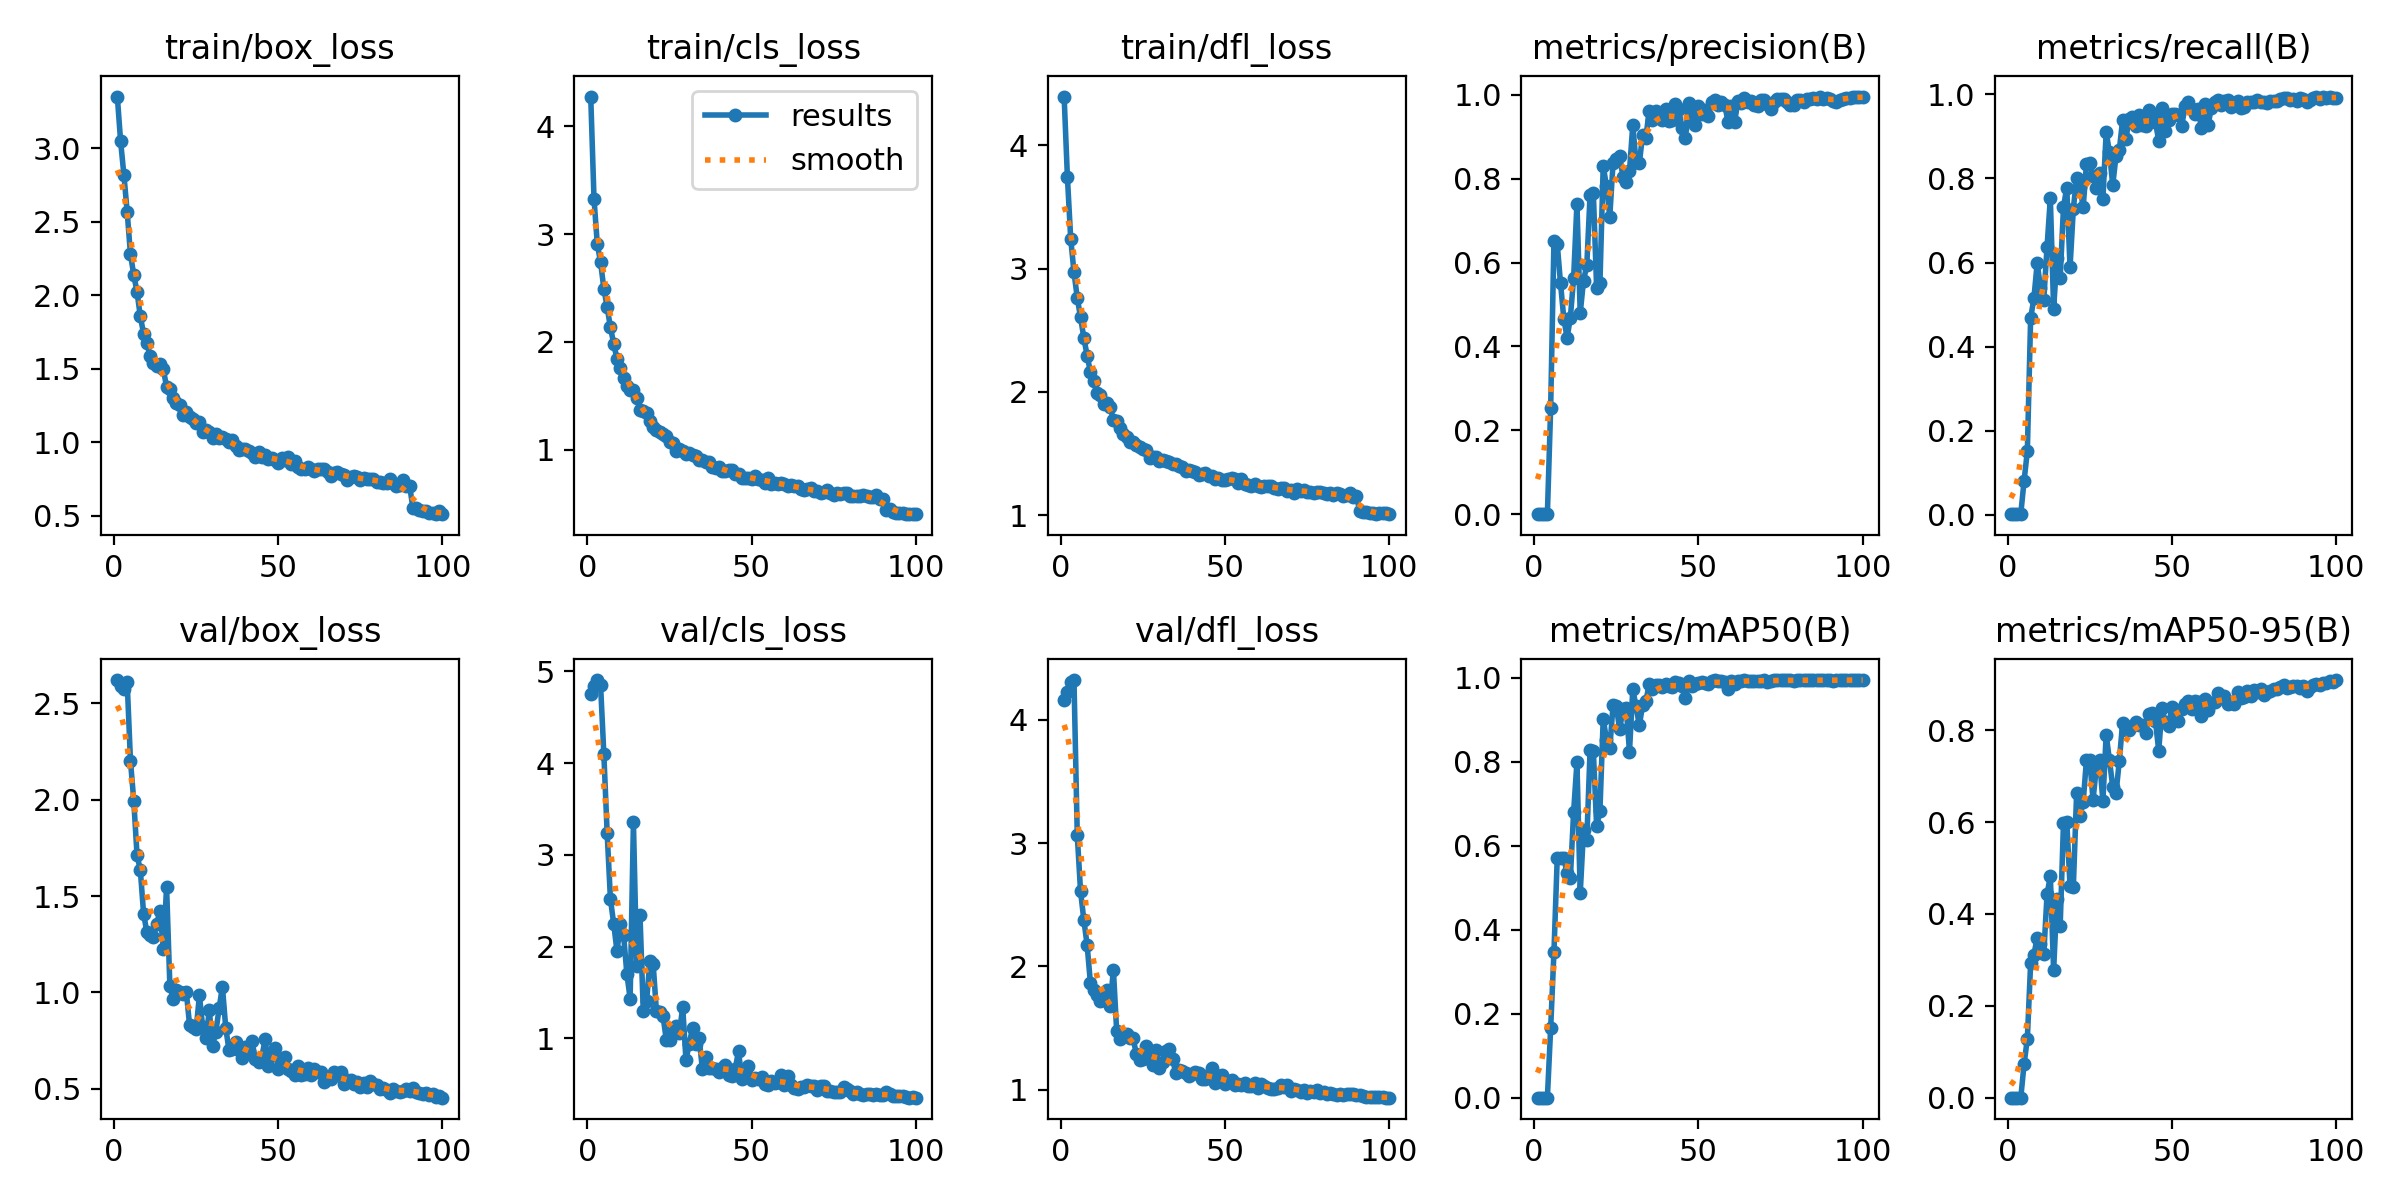

The table this chart was drawn from, first rows:
epoch, train/box_loss, train/cls_loss, train/dfl_loss, metrics/precision(B), metrics/recall(B), metrics/mAP50(B), metrics/mAP50-95(B), val/box_loss, val/cls_loss, val/dfl_loss, lr/pg0, lr/pg1, lr/pg2
1, 3.351, 4.274, 4.396, 2e-05, 0.00135, 1e-05, 0, 2.621, 4.75, 4.162, 0.0003, 0.0003, 0.0003
2, 3.046, 3.327, 3.742, 2e-05, 0.002, 3e-05, 0, 2.59, 4.845, 4.223, 0.000605, 0.000605, 0.000605
3, 2.819, 2.907, 3.244, 2e-05, 0.002, 2e-05, 0, 2.575, 4.907, 4.309, 0.0009039, 0.0009039, 0.0009039
4, 2.567, 2.739, 2.972, 2e-05, 0.002, 2e-05, 0, 2.61, 4.85, 4.322, 0.001078, 0.001078, 0.001078
5, 2.28, 2.494, 2.763, 0.2534, 0.08041, 0.1658, 0.07282, 2.203, 4.097, 3.065, 0.001078, 0.001078, 0.001078
6, 2.139, 2.323, 2.605, 0.6523, 0.1514, 0.3466, 0.1286, 1.996, 3.239, 2.61, 0.001067, 0.001067, 0.001067
7, 2.023, 2.135, 2.44, 0.6445, 0.4674, 0.571, 0.2922, 1.713, 2.521, 2.377, 0.001056, 0.001056, 0.001056
8, 1.857, 1.984, 2.294, 0.5507, 0.5153, 0.5715, 0.3116, 1.635, 2.249, 2.175, 0.001045, 0.001045, 0.001045
9, 1.739, 1.842, 2.163, 0.4667, 0.5988, 0.5704, 0.348, 1.409, 1.95, 1.867, 0.001034, 0.001034, 0.001034
10, 1.673, 1.755, 2.091, 0.4209, 0.5399, 0.5351, 0.3344, 1.313, 2.243, 1.812, 0.001023, 0.001023, 0.001023
11, 1.586, 1.667, 1.99, 0.4685, 0.5114, 0.5239, 0.3117, 1.298, 2.13, 1.769, 0.001012, 0.001012, 0.001012
12, 1.54, 1.596, 1.974, 0.5644, 0.6373, 0.6816, 0.4431, 1.286, 1.707, 1.716, 0.001001, 0.001001, 0.001001
13, 1.518, 1.56, 1.904, 0.7407, 0.753, 0.7987, 0.4818, 1.357, 1.434, 1.728, 0.00099, 0.00099, 0.00099
14, 1.531, 1.557, 1.91, 0.4796, 0.4898, 0.4868, 0.277, 1.424, 3.357, 1.807, 0.000979, 0.000979, 0.000979
15, 1.496, 1.478, 1.876, 0.5571, 0.6109, 0.6368, 0.4331, 1.225, 1.795, 1.676, 0.000968, 0.000968, 0.000968
16, 1.378, 1.37, 1.774, 0.5932, 0.5629, 0.6134, 0.3745, 1.547, 2.347, 1.975, 0.000957, 0.000957, 0.000957
17, 1.363, 1.356, 1.763, 0.7612, 0.7316, 0.8272, 0.5979, 1.034, 1.296, 1.476, 0.000946, 0.000946, 0.000946
18, 1.301, 1.341, 1.709, 0.7655, 0.7783, 0.8249, 0.6006, 0.9637, 1.404, 1.415, 0.000935, 0.000935, 0.000935
19, 1.269, 1.266, 1.657, 0.5386, 0.5882, 0.6464, 0.4614, 1.011, 1.84, 1.445, 0.000924, 0.000924, 0.000924
20, 1.254, 1.215, 1.634, 0.5504, 0.7281, 0.6838, 0.4583, 1.005, 1.817, 1.455, 0.000913, 0.000913, 0.000913
21, 1.184, 1.182, 1.593, 0.8305, 0.8001, 0.9023, 0.6625, 0.9926, 1.299, 1.422, 0.000902, 0.000902, 0.000902
22, 1.204, 1.165, 1.594, 0.782, 0.7808, 0.8531, 0.6121, 1.002, 1.291, 1.422, 0.000891, 0.000891, 0.000891
23, 1.17, 1.148, 1.566, 0.7096, 0.7318, 0.8321, 0.6432, 0.8317, 1.247, 1.287, 0.00088, 0.00088, 0.00088
24, 1.158, 1.126, 1.556, 0.8381, 0.835, 0.9356, 0.7354, 0.8207, 0.9872, 1.238, 0.000869, 0.000869, 0.000869
25, 1.129, 1.074, 1.541, 0.848, 0.8359, 0.9325, 0.735, 0.8097, 0.9884, 1.246, 0.000858, 0.000858, 0.000858
26, 1.139, 1.063, 1.525, 0.854, 0.8055, 0.8772, 0.648, 0.9844, 1.099, 1.355, 0.000847, 0.000847, 0.000847
27, 1.072, 0.9885, 1.465, 0.8053, 0.7769, 0.9252, 0.7183, 0.8186, 1.135, 1.276, 0.000836, 0.000836, 0.000836
28, 1.082, 1.012, 1.469, 0.7927, 0.8134, 0.9285, 0.7352, 0.7631, 1.055, 1.205, 0.000825, 0.000825, 0.000825
29, 1.068, 0.994, 1.468, 0.8181, 0.751, 0.8245, 0.6447, 0.907, 1.345, 1.326, 0.000814, 0.000814, 0.000814
30, 1.032, 0.9643, 1.442, 0.9278, 0.9101, 0.9728, 0.79, 0.7249, 0.7661, 1.173, 0.000803, 0.000803, 0.000803
31, 1.058, 0.9681, 1.444, 0.8393, 0.8622, 0.9319, 0.7347, 0.7965, 0.9436, 1.228, 0.000792, 0.000792, 0.000792
32, 1.03, 0.9529, 1.436, 0.8371, 0.7844, 0.8869, 0.6767, 0.9179, 1.114, 1.313, 0.000781, 0.000781, 0.000781
33, 1.033, 0.9395, 1.435, 0.9046, 0.8537, 0.9354, 0.6626, 1.031, 0.9366, 1.328, 0.00077, 0.00077, 0.00077
34, 1.021, 0.9027, 1.417, 0.8983, 0.8678, 0.9445, 0.7335, 0.8181, 1.01, 1.253, 0.000759, 0.000759, 0.000759
35, 1.005, 0.9081, 1.412, 0.9627, 0.9382, 0.9857, 0.8148, 0.7005, 0.6658, 1.135, 0.000748, 0.000748, 0.000748
36, 1.014, 0.8872, 1.399, 0.9402, 0.8943, 0.9727, 0.7999, 0.7071, 0.793, 1.164, 0.000737, 0.000737, 0.000737
37, 0.9779, 0.8915, 1.392, 0.9611, 0.9406, 0.9832, 0.8001, 0.743, 0.6768, 1.155, 0.000726, 0.000726, 0.000726
38, 0.9476, 0.8442, 1.361, 0.9512, 0.9452, 0.9834, 0.8098, 0.6999, 0.6754, 1.14, 0.000715, 0.000715, 0.000715
39, 0.9569, 0.8336, 1.364, 0.9409, 0.9258, 0.9794, 0.818, 0.6591, 0.6728, 1.11, 0.000704, 0.000704, 0.000704
40, 0.9554, 0.8379, 1.362, 0.9657, 0.95, 0.9848, 0.8113, 0.7181, 0.6359, 1.129, 0.000693, 0.000693, 0.000693
41, 0.9384, 0.8058, 1.349, 0.9375, 0.9269, 0.9803, 0.812, 0.6975, 0.676, 1.144, 0.000682, 0.000682, 0.000682
42, 0.9252, 0.8046, 1.328, 0.9403, 0.9243, 0.9792, 0.7939, 0.7466, 0.7098, 1.139, 0.000671, 0.000671, 0.000671
43, 0.9028, 0.8109, 1.331, 0.9776, 0.9622, 0.9907, 0.8343, 0.6546, 0.5986, 1.087, 0.0006601, 0.0006601, 0.0006601
44, 0.9372, 0.8173, 1.341, 0.9655, 0.9519, 0.9884, 0.8372, 0.6411, 0.5899, 1.088, 0.000649, 0.000649, 0.000649
45, 0.8989, 0.7753, 1.316, 0.9208, 0.9343, 0.9798, 0.8205, 0.6651, 0.6711, 1.119, 0.0006381, 0.0006381, 0.0006381
46, 0.916, 0.7804, 1.321, 0.8975, 0.89, 0.9527, 0.7552, 0.7574, 0.8616, 1.175, 0.000627, 0.000627, 0.000627
47, 0.8873, 0.7411, 1.291, 0.9817, 0.9682, 0.9916, 0.8477, 0.6179, 0.5571, 1.055, 0.0006161, 0.0006161, 0.0006161
48, 0.8953, 0.7432, 1.3, 0.9469, 0.913, 0.9797, 0.8171, 0.6757, 0.6336, 1.112, 0.000605, 0.000605, 0.000605
49, 0.8774, 0.7388, 1.288, 0.9281, 0.9399, 0.985, 0.8086, 0.7119, 0.6968, 1.122, 0.0005941, 0.0005941, 0.0005941
50, 0.8594, 0.7262, 1.283, 0.9745, 0.9529, 0.9879, 0.8504, 0.6036, 0.5496, 1.046, 0.000583, 0.000583, 0.000583
51, 0.8933, 0.756, 1.296, 0.9536, 0.9539, 0.9909, 0.8358, 0.6482, 0.5744, 1.068, 0.0005721, 0.0005721, 0.0005721
52, 0.8782, 0.7323, 1.301, 0.9639, 0.9516, 0.9878, 0.8206, 0.6643, 0.5632, 1.076, 0.0005611, 0.0005611, 0.0005611
53, 0.8988, 0.7255, 1.296, 0.9498, 0.9251, 0.9849, 0.8467, 0.6049, 0.5851, 1.037, 0.0005501, 0.0005501, 0.0005501
54, 0.852, 0.696, 1.258, 0.9842, 0.9712, 0.9925, 0.8566, 0.5934, 0.5065, 1.047, 0.0005391, 0.0005391, 0.0005391
55, 0.873, 0.7417, 1.291, 0.9867, 0.9817, 0.9939, 0.8623, 0.5727, 0.4955, 1.037, 0.0005281, 0.0005281, 0.0005281
56, 0.8337, 0.6849, 1.25, 0.9769, 0.9658, 0.992, 0.845, 0.6206, 0.5358, 1.057, 0.0005171, 0.0005171, 0.0005171
57, 0.822, 0.6891, 1.248, 0.9828, 0.9536, 0.9916, 0.8639, 0.5731, 0.52, 1.031, 0.0005061, 0.0005061, 0.0005061
58, 0.8169, 0.6873, 1.24, 0.9766, 0.9658, 0.9914, 0.8607, 0.5794, 0.5252, 1.032, 0.0004951, 0.0004951, 0.0004951
59, 0.8341, 0.6957, 1.253, 0.9355, 0.9194, 0.9746, 0.8306, 0.61, 0.6071, 1.055, 0.0004841, 0.0004841, 0.0004841
60, 0.82, 0.6857, 1.24, 0.9723, 0.9772, 0.9934, 0.867, 0.5735, 0.4921, 1.019, 0.0004731, 0.0004731, 0.0004731
... 40 more rows
